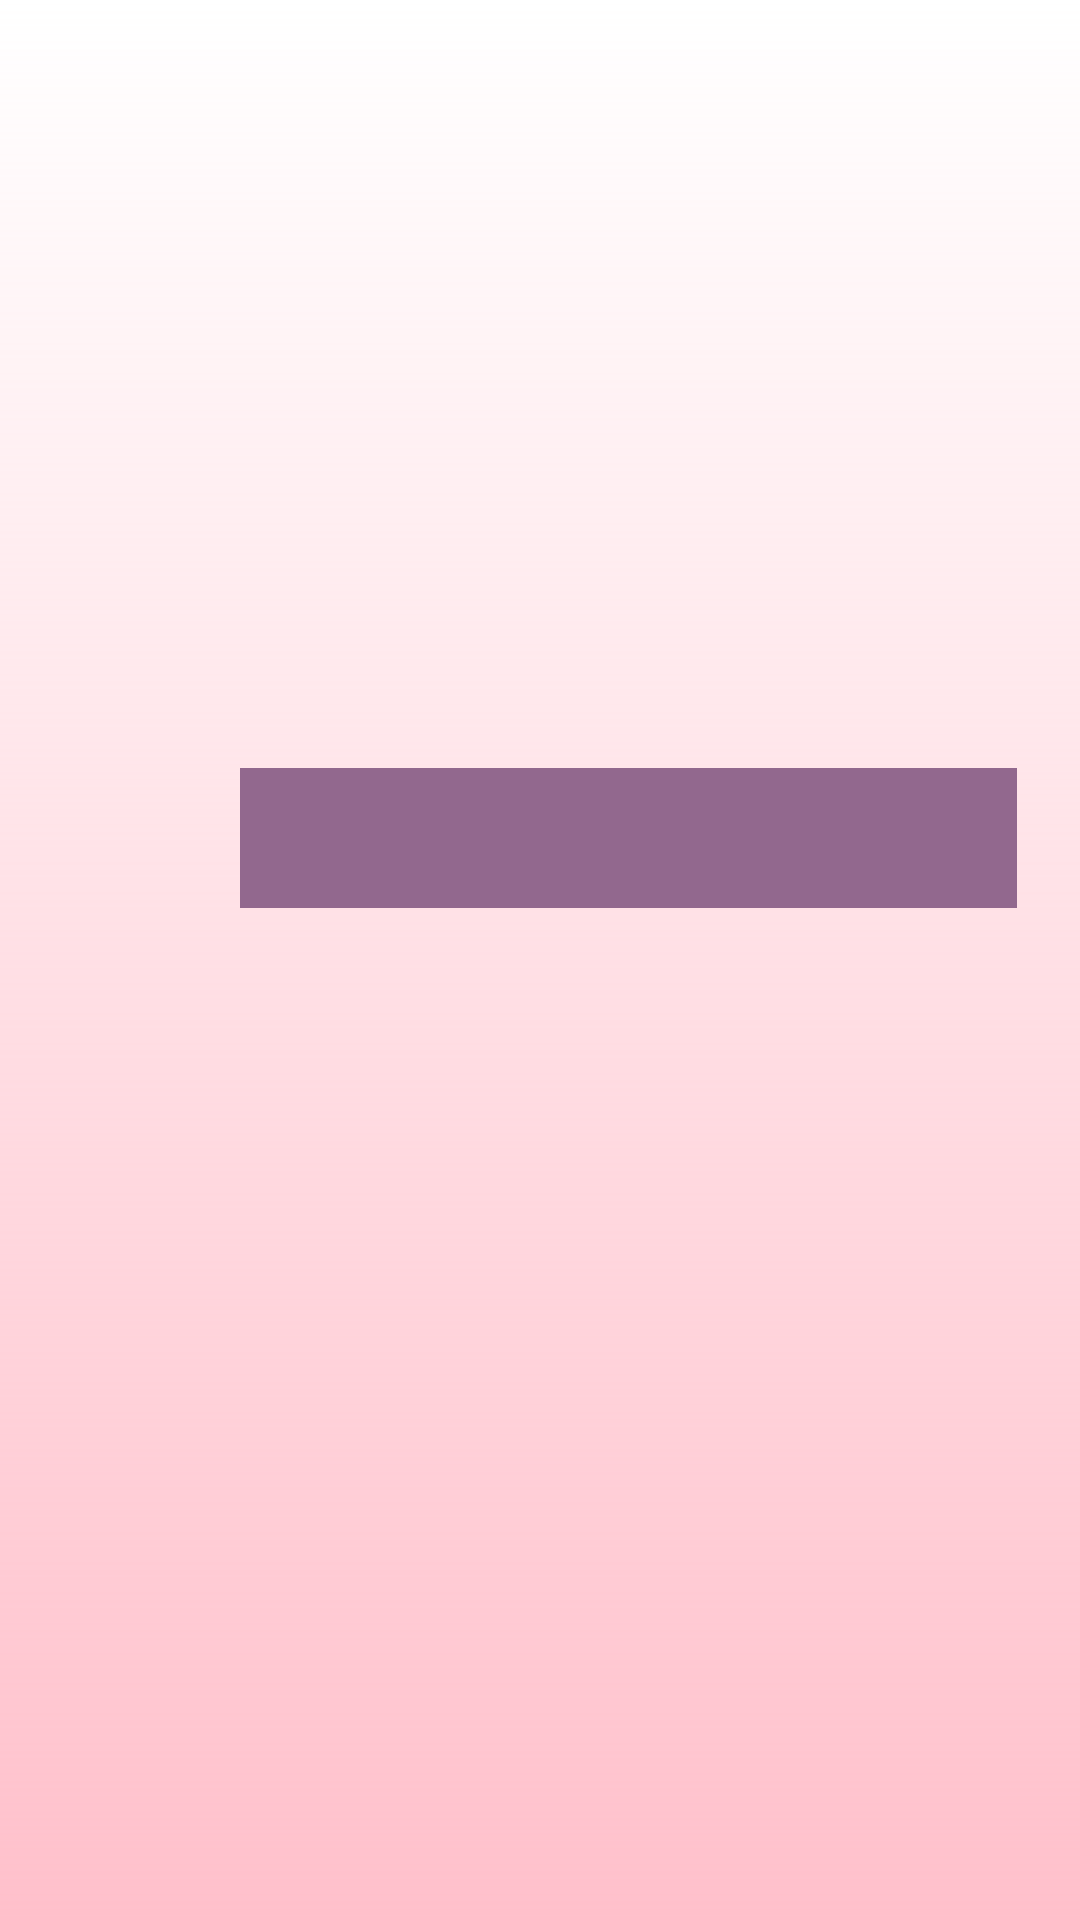

Layout XML and referenced resources for this Android screen:
<!-- AndroidManifest.xml: application theme Theme.POKEMONAPI -->
<!-- res/layout/activity_details.xml -->
<?xml version="1.0" encoding="utf-8"?>
<LinearLayout xmlns:android="http://schemas.android.com/apk/res/android"
    xmlns:app="http://schemas.android.com/apk/res-auto"
    xmlns:tools="http://schemas.android.com/tools"
    android:orientation="vertical"
    android:layout_width="match_parent"
    android:layout_height="match_parent"
    android:background="@drawable/pokemon_grad">

       <ImageView
        android:id="@+id/pokeImage"
        android:layout_width="216dp"
        android:layout_height="235dp"
        android:layout_gravity="center_horizontal"
        android:scaleType="fitXY" />

    <TextView
        android:id="@+id/PokeName"
        android:background="@color/purple_500"
        android:layout_width="259dp"
        android:layout_height="wrap_content"
        android:layout_below="@+id/cardView"
        android:layout_marginStart="80dp"
        android:layout_marginTop="21dp"
        android:gravity="center"
        android:maxLines="1"
        android:textAppearance="@style/Platform.MaterialComponents.Light"
        android:textColor="@color/white"
        android:textSize="35sp"
        android:textStyle="bold" />

    <TextView
        android:id="@+id/type"
        android:layout_width="253dp"
        android:layout_height="wrap_content"
        android:layout_below="@+id/cardView"
        android:layout_marginStart="80dp"
        android:layout_marginTop="21dp"
        android:gravity="center"
        android:maxLines="1"
        android:textAppearance="@style/Platform.MaterialComponents.Light"
        android:textColor="#738A93"
        android:textSize="35sp"
        android:textStyle="bold" />



    <TextView
        android:id="@+id/base"
        android:layout_width="251dp"
        android:layout_height="wrap_content"
        android:layout_below="@+id/cardView"
        android:layout_marginStart="80dp"
        android:layout_marginTop="21dp"
        android:gravity="center"
        android:maxLines="1"
        android:textAppearance="@style/Platform.MaterialComponents.Light"
        android:textColor="#738A93"
        android:textSize="35sp"
        android:textStyle="bold" />

    <TextView
        android:id="@+id/height"
        android:layout_width="255dp"
        android:layout_height="wrap_content"
        android:layout_below="@+id/cardView"
        android:layout_marginStart="80dp"
        android:layout_marginTop="21dp"
        android:gravity="center"
        android:maxLines="1"
        android:textAppearance="@style/Platform.MaterialComponents.Light"
        android:textColor="#738A93"
        android:textSize="35sp"
        android:textStyle="bold" />

    <TextView
        android:id="@+id/weight"
        android:layout_width="255dp"
        android:layout_height="wrap_content"
        android:layout_below="@+id/cardView"
        android:layout_marginStart="80dp"
        android:layout_marginTop="21dp"
        android:gravity="center"
        android:maxLines="1"
        android:textAppearance="@style/Platform.MaterialComponents.Light"
        android:textColor="#738A93"
        android:textSize="35sp"
        android:textStyle="bold" />








</LinearLayout>
<!-- resources referenced by this layout -->
<resources>
  <color name="purple_500">#92688E</color>
  <color name="white">#FFFFFFFF</color>
  <!-- drawable pokemon_grad (drawable) -->
  <?xml version="1.0" encoding="utf-8"?>
  <shape xmlns:android="http://schemas.android.com/apk/res/android"
      android:shape="rectangle">
      <gradient
          android:angle="270"
          android:endColor="#FFC0CB"
  
  />
  </shape>
  <style name="Theme.POKEMONAPI" parent="Theme.MaterialComponents.DayNight.DarkActionBar">
          
          <item name="colorPrimary">@color/purple_500</item>
          <item name="colorPrimaryVariant">@color/purple_700</item>
          <item name="colorOnPrimary">@color/white</item>
          
          <item name="colorSecondary">@color/teal_200</item>
          <item name="colorSecondaryVariant">@color/teal_700</item>
          <item name="colorOnSecondary">@color/black</item>
          
          <item name="android:statusBarColor">?attr/colorPrimaryVariant</item>
          
      </style>
  <color name="purple_700">#D8B5D5</color>
  <color name="teal_200">#D8B5D5</color>
  <color name="teal_700">#FF018786</color>
  <color name="black">#FF000000</color>
</resources>
